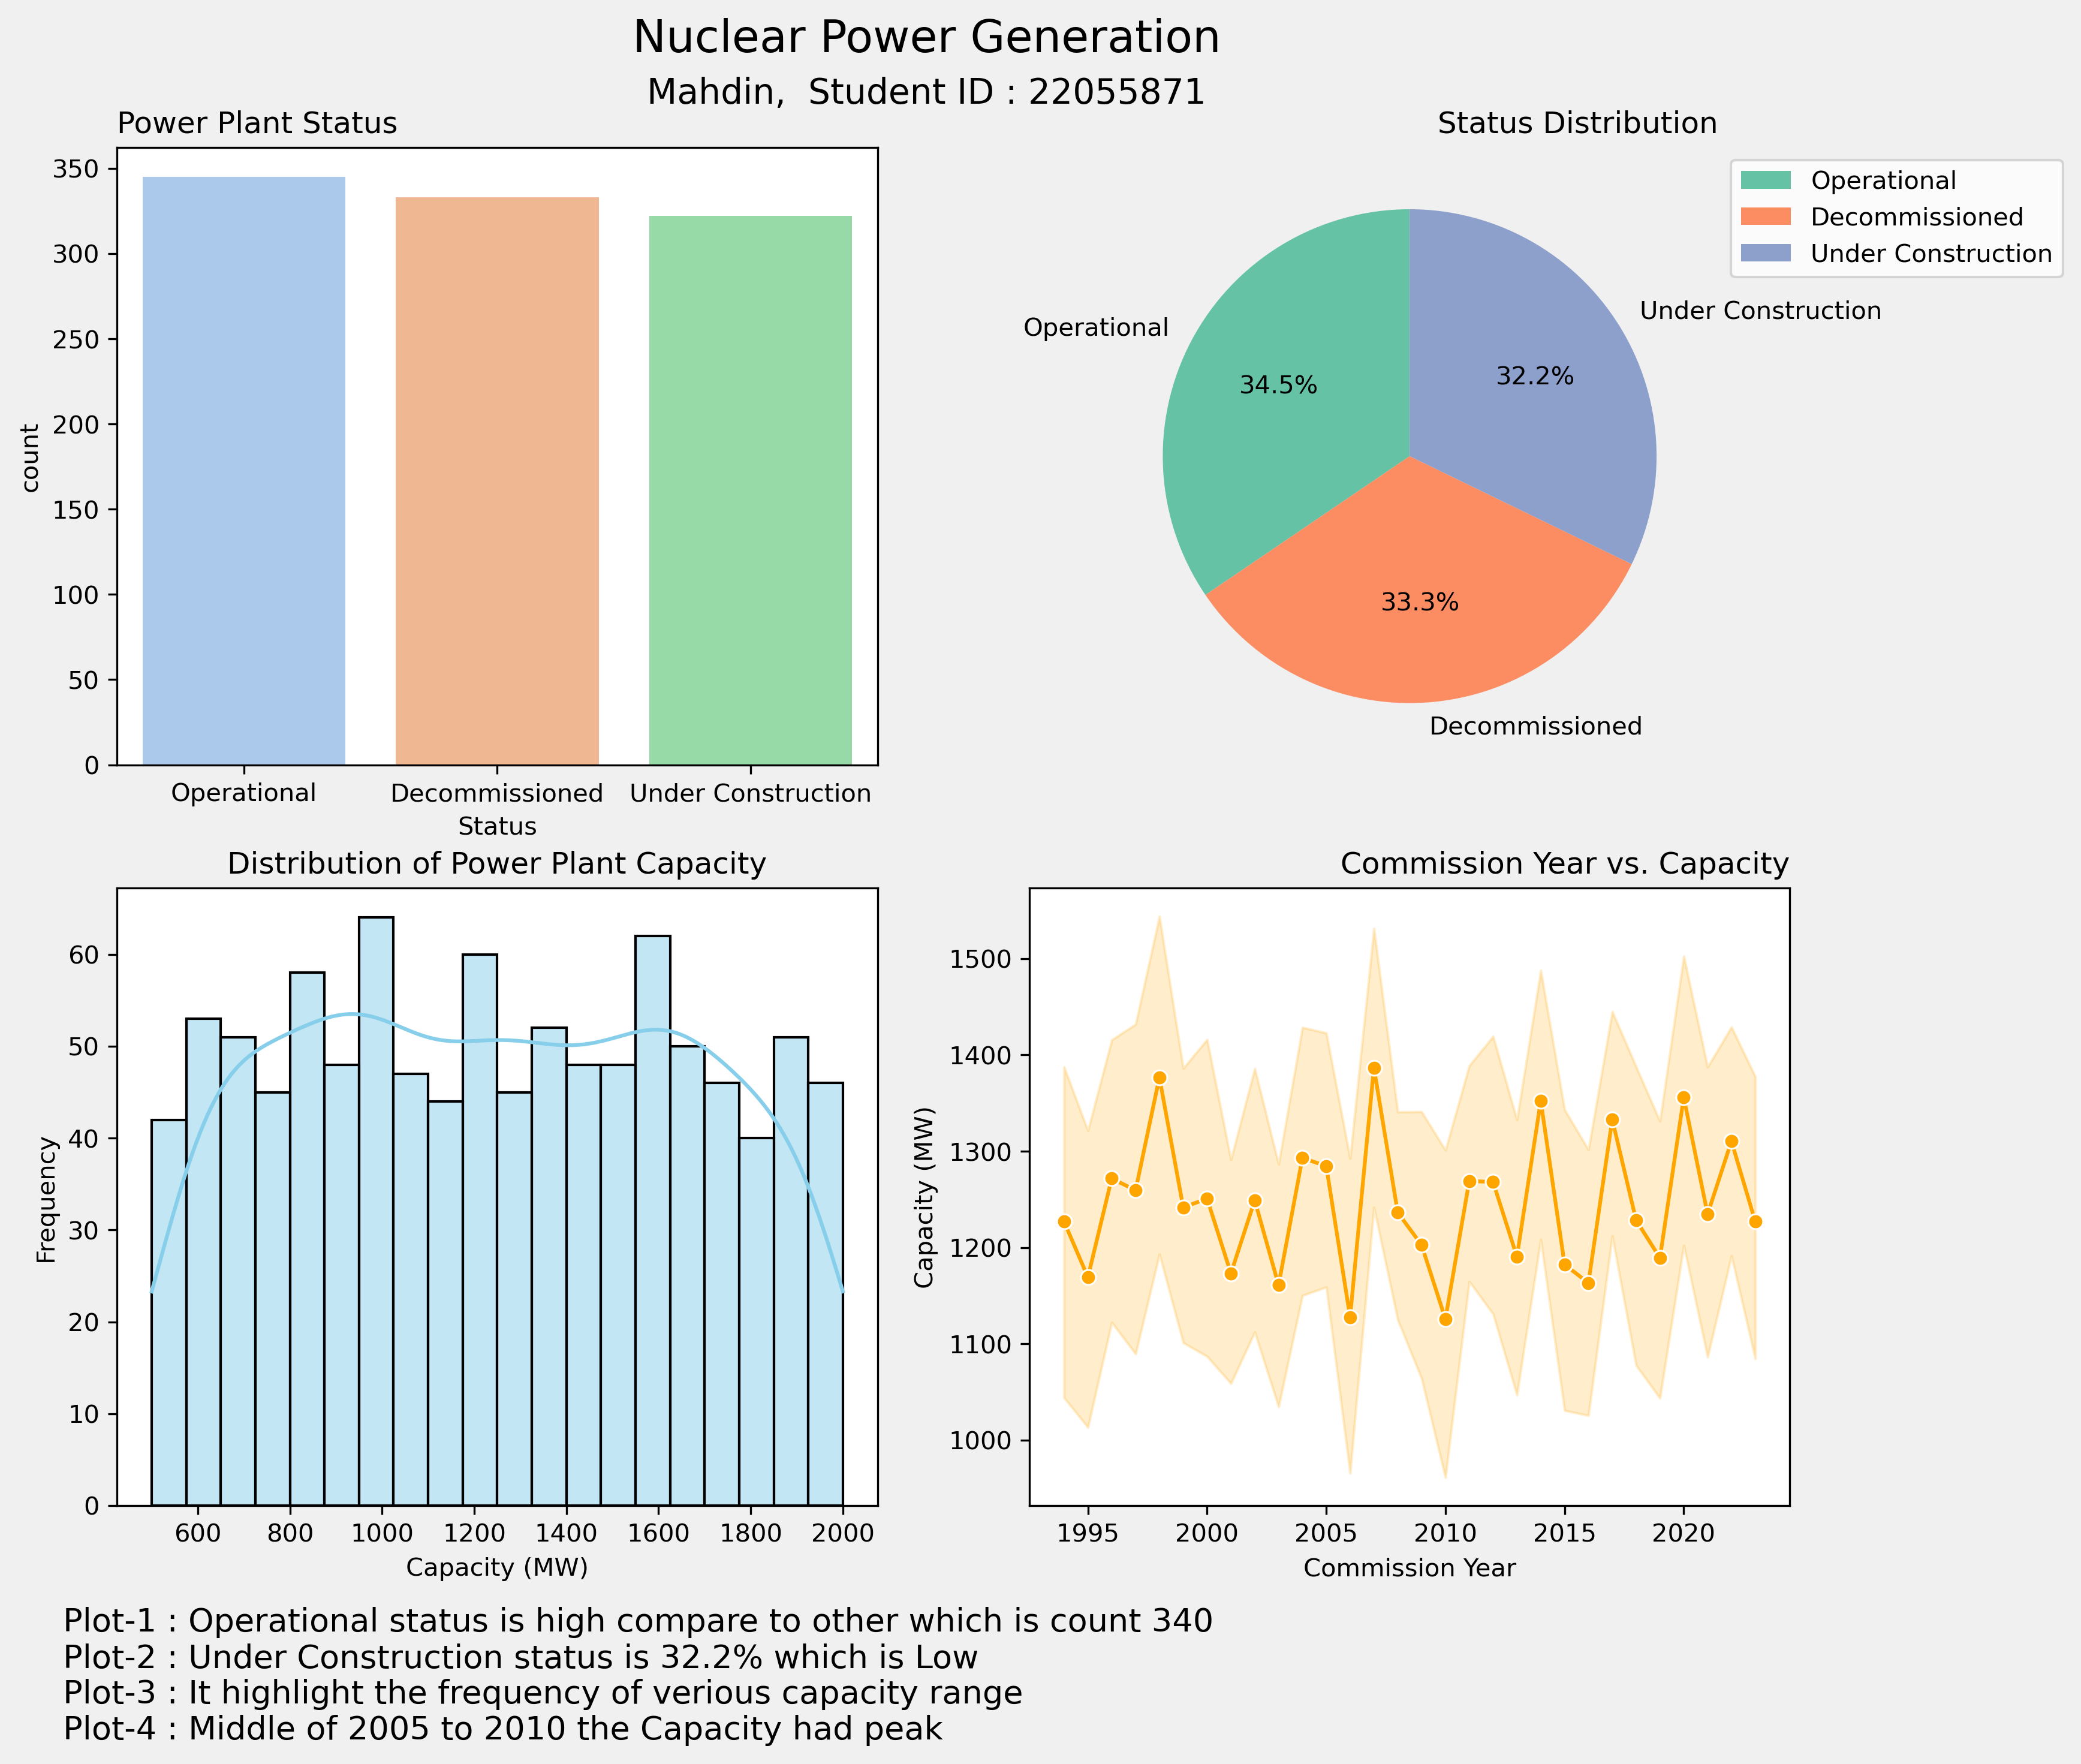

This figure's Python source:
#!/usr/bin/env python
# coding: utf-8

import pandas as pd
import matplotlib.pyplot as plt
import seaborn as sns


data = pd.read_csv('nuclear_power_generation.csv')


# # Display basic information about the dataset

print(data.info())

# Summary statistics

print(data.describe())

# Adding Title, Name and ID
name = "Mahdin"
id = " Student ID : 22055871"
headline = "Nuclear Power Generation"


# Adding Explanation

explain_plot1 = "Plot-1 : Operational status is high compare to other which is count 340"
explain_plot2 = "Plot-2 : Under Construction status is 32.2% which is Low"
explain_plot3 = "Plot-3 : It highlight the frequency of verious capacity range"
explain_plot4 = "Plot-4 : Middle of 2005 to 2010 the Capacity had peak"


# DASHBOARD
# Create a figure and subplots
fig, axs = plt.subplots(2, 2, figsize=(12, 10))
fig.patch.set_facecolor('#F0F0F0')  # Set background color to a light gray

# Visualization 1: Bar plot - Power Plant Status
# Using pastel colors
sns.countplot(x='Status', data=data, ax=axs[0, 0], palette='pastel')
# Align title to the left
axs[0, 0].set_title('Power Plant Status', loc='left')

# Visualization 2: Pie plot - Status Distribution
status_counts = data['Status'].value_counts()
axs[0, 1].pie(status_counts, labels=status_counts.index, autopct='%1.1f%%',
              startangle=90, colors=sns.color_palette('Set2'))  # Using Set2 colors
axs[0, 1].legend(bbox_to_anchor=(1, 1), loc='upper left',
                 labels=status_counts.index)
# Align title to the right
axs[0, 1].set_title('Status Distribution', loc='right')

# Visualization 3: Histogram - Distribution of Power Plant Capacity
sns.histplot(data['Capacity_MW'], bins=20, kde=True,
             ax=axs[1, 0], color='skyblue')  # Using a sky blue color
axs[1, 0].set_title('Distribution of Power Plant Capacity',
                    loc='center')  # Align title to the center
axs[1, 0].set_xlabel('Capacity (MW)')
axs[1, 0].set_ylabel('Frequency')

# Visualization 4: Line plot - Commission Year vs. Capacity
data['Commission_Date'] = pd.to_datetime(
    data['Commission_Date'])  # Convert Commission_Date to datetime
# Extract year from Commission_Date
data['Commission_Year'] = data['Commission_Date'].dt.year
sns.lineplot(x='Commission_Year', y='Capacity_MW', data=data,
             ax=axs[1, 1], marker='o', color='orange')  # Using an orange color
axs[1, 1].set_title('Commission Year vs. Capacity',
                    loc='right')  # Align title to the right
axs[1, 1].set_xlabel('Commission Year')
axs[1, 1].set_ylabel('Capacity (MW)')

# text explanations
plt.figtext(0.5, 0.91, f"{name}, {id}",
            ha='center', va='center', fontsize=14)
plt.figtext(0.5, 0.94, headline, ha='center',
            va='center', fontsize=18)
plt.figtext(0.1, 0.06, explain_plot1, ha='left', va='center', fontsize=13)
plt.figtext(0.1, 0.04, explain_plot2, ha='left', va='center', fontsize=13)
plt.figtext(0.1, 0.02, explain_plot3, ha='left', va='center', fontsize=13)
plt.figtext(0.1, 0.0, explain_plot4, ha='left', va='center', fontsize=13)

# Save the dashboard as an image
plt.savefig('22055871.png', dpi=300, bbox_inches='tight')
